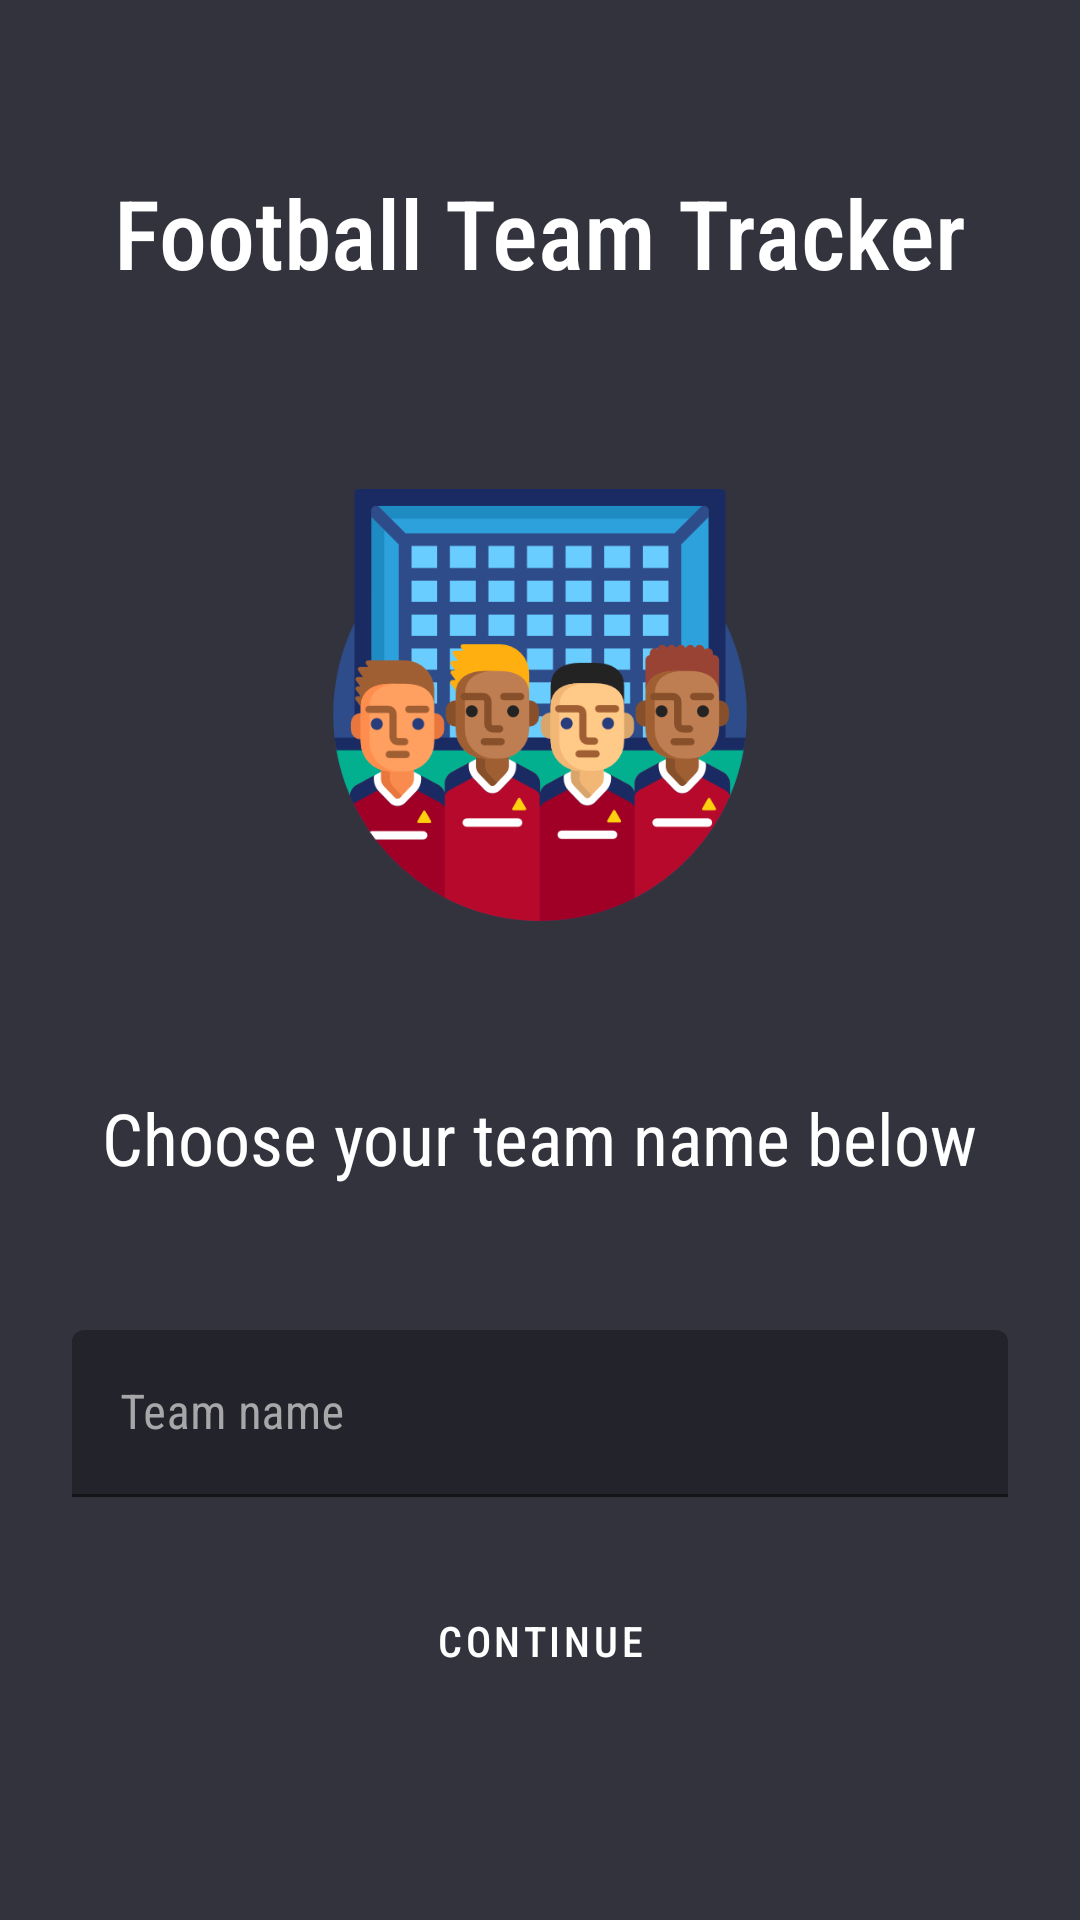

Write the Android layout XML for this screen, with the resource values it uses.
<!-- AndroidManifest.xml: application theme AppTheme -->
<!-- res/layout/fragment_setup_new_team_2.xml -->
<?xml version="1.0" encoding="utf-8"?>
<androidx.constraintlayout.widget.ConstraintLayout xmlns:android="http://schemas.android.com/apk/res/android"
    xmlns:app="http://schemas.android.com/apk/res-auto"
    xmlns:tools="http://schemas.android.com/tools"
    android:layout_width="match_parent"
    android:layout_height="match_parent"
    android:background="@color/colorBackground"
    android:orientation="vertical"
    tools:context=".onboarding.OnboardingActivity">

    <TextView
        android:id="@+id/team_name_text_view"
        android:layout_width="wrap_content"
        android:layout_height="wrap_content"
        android:layout_gravity="center"
        android:layout_marginTop="56dp"
        android:fontFamily="sans-serif-condensed-medium"
        android:text="@string/app_name"
        android:textColor="@android:color/white"
        android:textSize="32sp"
        app:layout_constraintEnd_toEndOf="parent"
        app:layout_constraintStart_toStartOf="parent"
        app:layout_constraintTop_toTopOf="parent" />

    <ImageView
        android:id="@+id/app_logo"
        android:layout_width="144dp"
        android:layout_height="144dp"
        android:layout_gravity="center"
        android:layout_marginTop="64dp"
        android:contentDescription="@string/setup_image_desc"
        android:src="@drawable/product_logo"
        app:layout_constraintEnd_toEndOf="parent"
        app:layout_constraintStart_toStartOf="parent"
        app:layout_constraintTop_toBottomOf="@id/team_name_text_view" />

    <TextView
        android:id="@+id/team_name_prompt_text_view"
        android:layout_width="wrap_content"
        android:layout_height="wrap_content"
        android:layout_gravity="center"
        android:layout_marginTop="56dp"
        android:fontFamily="sans-serif-condensed"
        android:text="@string/team_name_prompt"
        android:textColor="@android:color/white"
        android:textSize="24sp"
        app:layout_constraintEnd_toEndOf="parent"
        app:layout_constraintStart_toStartOf="parent"
        app:layout_constraintTop_toBottomOf="@id/app_logo" />

    <com.google.android.material.textfield.TextInputLayout
        android:id="@+id/edit_text_layout"
        style="@style/Widget.MaterialComponents.TextInputLayout.FilledBox"
        android:layout_width="match_parent"
        android:layout_height="wrap_content"
        android:layout_marginHorizontal="@dimen/content_margin"
        android:layout_marginTop="48dp"
        android:hint="@string/team_name"
        android:textColorHint="@color/colorTextSecondary"
        app:boxBackgroundColor="@color/colorEditTextBg"
        app:boxStrokeColor="@color/colorPrimary"
        app:layout_constraintEnd_toEndOf="parent"
        app:layout_constraintStart_toStartOf="parent"
        app:layout_constraintTop_toBottomOf="@id/team_name_prompt_text_view">

        <com.google.android.material.textfield.TextInputEditText
            android:id="@+id/edit_text_field"
            android:layout_width="match_parent"
            android:layout_height="wrap_content"
            android:fontFamily="sans-serif-condensed"
            android:textColor="@color/colorTextPrimary" />

    </com.google.android.material.textfield.TextInputLayout>

    <Button
        android:id="@+id/continue_button"
        style="@style/Widget.MaterialComponents.Button"
        android:layout_width="wrap_content"
        android:layout_height="wrap_content"
        android:layout_gravity="center"
        android:layout_marginTop="24dp"
        android:fontFamily="sans-serif-condensed-medium"
        android:text="@string/continue_text"
        app:layout_constraintEnd_toEndOf="parent"
        app:layout_constraintStart_toStartOf="parent"
        app:layout_constraintTop_toBottomOf="@id/edit_text_layout" />
</androidx.constraintlayout.widget.ConstraintLayout>
<!-- resources referenced by this layout -->
<resources>
  <color name="colorBackground">#32333D</color>
  <color name="colorEditTextBg">#23242B</color>
  <color name="colorPrimary">#4E9AC1</color>
  <color name="colorTextPrimary">#FFFFFF</color>
  <color name="colorTextSecondary">#A7A7AA</color>
  <dimen name="content_margin">24dp</dimen>
  <!-- drawable product_logo: png bitmap (drawable, 42204 bytes) -->
  <string name="app_name">Football Team Tracker</string>
  <string name="continue_text">Continue</string>
  <string name="setup_image_desc">App logo</string>
  <string name="team_name">Team name</string>
  <string name="team_name_prompt">Choose your team name below</string>
  <style name="AppTheme" parent="Base.AppTheme" />
  <style name="Base.AppTheme" parent="Theme.MaterialComponents.NoActionBar">
          
          <item name="colorPrimary">@color/colorPrimary</item>
          <item name="colorSecondary">?attr/colorPrimary</item>
          <item name="colorOnPrimary">@android:color/white</item>
          <item name="colorSurface">@color/colorSurface</item>
          <item name="elevationOverlayEnabled">false</item>
  
          
          <item name="android:windowBackground">@color/colorBackground</item>
          <item name="android:windowLightStatusBar" tools:targetApi="m">false</item>
          <item name="android:statusBarColor">@color/transparent</item>
          <item name="android:windowLightNavigationBar" tools:targetApi="o_mr1">false</item>
          <item name="android:navigationBarColor">@color/colorNavBar</item>
  
          <item name="materialAlertDialogTheme">@style/AlertDialog.Theme</item>
  
          <item name="android:fontFamily">sans-serif-condensed</item>
      </style>
  <color name="colorSurface">#25262E</color>
  <color name="transparent">#0fff</color>
  <color name="colorNavBar">#373740</color>
  <style name="AlertDialog.Theme" parent="ThemeOverlay.MaterialComponents.MaterialAlertDialog">
          <item name="textAllCaps">false</item>
          <item name="buttonBarStyle">@style/AlertDialog.ButtonBar</item>
          <item name="android:buttonStyle">@style/AlertDialog.ButtonBar</item>
          <item name="materialAlertDialogTitleTextStyle">@style/AlertDialog.TitleText</item>
          <item name="materialAlertDialogBodyTextStyle">@style/AlertDialog.BodyText</item>
      </style>
  <style name="AlertDialog.ButtonBar" parent="Theme.MaterialComponents.Dialog">
          <item name="android:padding">4dp</item>
      </style>
  <style name="AlertDialog.TitleText" parent="MaterialAlertDialog.MaterialComponents.Title.Text">
          <item name="android:textSize">18sp</item>
      </style>
  <style name="AlertDialog.BodyText" parent="MaterialAlertDialog.MaterialComponents.Body.Text">
          <item name="fontFamily">sans-serif-condensed-medium</item>
          <item name="android:textSize">32sp</item>
          <item name="android:textAlignment">center</item>
      </style>
</resources>
